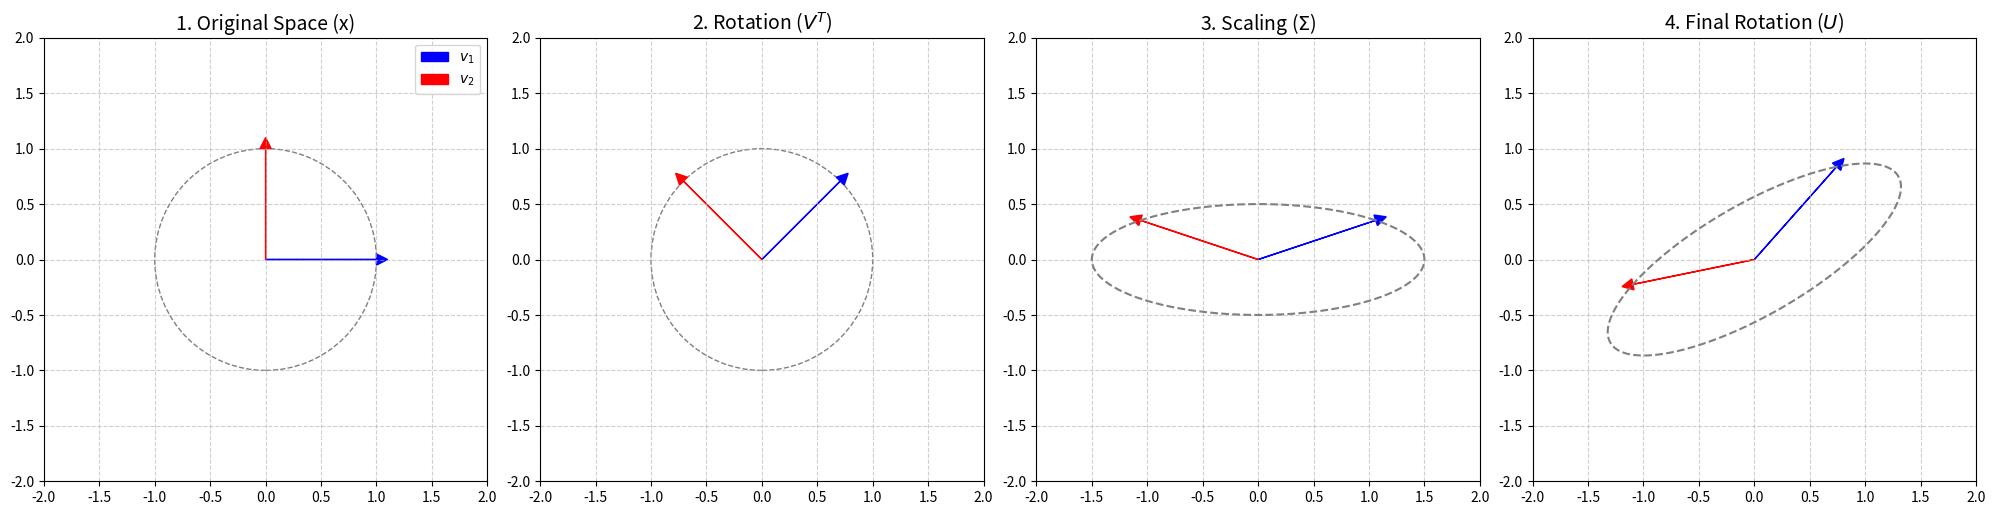

This chart was generated by the following Python code: (Note: this script raises an exception after producing the figure.)

import matplotlib.pyplot as plt
import numpy as np
import matplotlib.patches as patches

def plot_svd_geometry():
    # Setup figure
    fig, axes = plt.subplots(1, 4, figsize=(20, 5))
    plt.subplots_adjust(wspace=0.3)

    # 1. Original Unit Circle
    ax = axes[0]
    ax.set_title("1. Original Space (x)", fontsize=14)
    ax.set_xlim(-2, 2)
    ax.set_ylim(-2, 2)
    ax.set_aspect('equal')
    ax.grid(True, linestyle='--', alpha=0.6)

    # Draw unit circle
    circle = patches.Circle((0, 0), 1, fill=False, color='gray', linestyle='--')
    ax.add_patch(circle)

    # Draw basis vectors
    v1 = np.array([1, 0])
    v2 = np.array([0, 1])
    ax.arrow(0, 0, v1[0], v1[1], head_width=0.1, head_length=0.1, fc='blue', ec='blue', label='$v_1$')
    ax.arrow(0, 0, v2[0], v2[1], head_width=0.1, head_length=0.1, fc='red', ec='red', label='$v_2$')
    ax.legend(loc='upper right')

    # Define SVD components
    # V^T (Rotation) - Rotate by 45 degrees
    theta = np.radians(45)
    V_T = np.array([[np.cos(theta), -np.sin(theta)],
                    [np.sin(theta), np.cos(theta)]])

    # Sigma (Scaling) - Scale x by 1.5, y by 0.5
    Sigma = np.array([[1.5, 0],
                      [0, 0.5]])

    # U (Rotation) - Rotate by 30 degrees
    phi = np.radians(30)
    U = np.array([[np.cos(phi), -np.sin(phi)],
                  [np.sin(phi), np.cos(phi)]])

    # 2. After Rotation V^T
    ax = axes[1]
    ax.set_title("2. Rotation ($V^T$)", fontsize=14)
    ax.set_xlim(-2, 2)
    ax.set_ylim(-2, 2)
    ax.set_aspect('equal')
    ax.grid(True, linestyle='--', alpha=0.6)

    # Transformed vectors
    v1_rot = V_T @ v1
    v2_rot = V_T @ v2

    # Draw rotated circle (still a circle)
    circle = patches.Circle((0, 0), 1, fill=False, color='gray', linestyle='--')
    ax.add_patch(circle)

    ax.arrow(0, 0, v1_rot[0], v1_rot[1], head_width=0.1, head_length=0.1, fc='blue', ec='blue')
    ax.arrow(0, 0, v2_rot[0], v2_rot[1], head_width=0.1, head_length=0.1, fc='red', ec='red')

    # 3. After Scaling Sigma
    ax = axes[2]
    ax.set_title("3. Scaling ($\Sigma$)", fontsize=14)
    ax.set_xlim(-2, 2)
    ax.set_ylim(-2, 2)
    ax.set_aspect('equal')
    ax.grid(True, linestyle='--', alpha=0.6)

    v1_scale = Sigma @ v1_rot
    v2_scale = Sigma @ v2_rot

    # Draw ellipse
    # Parametric equation for ellipse after transform
    t = np.linspace(0, 2*np.pi, 100)
    circle_points = np.stack([np.cos(t), np.sin(t)])
    ellipse_points = Sigma @ V_T @ circle_points
    ax.plot(ellipse_points[0, :], ellipse_points[1, :], color='gray', linestyle='--')

    ax.arrow(0, 0, v1_scale[0], v1_scale[1], head_width=0.1, head_length=0.1, fc='blue', ec='blue', label='$\sigma_1 v_1$')
    ax.arrow(0, 0, v2_scale[0], v2_scale[1], head_width=0.1, head_length=0.1, fc='red', ec='red', label='$\sigma_2 v_2$')

    # 4. Final Rotation U
    ax = axes[3]
    ax.set_title("4. Final Rotation ($U$)", fontsize=14)
    ax.set_xlim(-2, 2)
    ax.set_ylim(-2, 2)
    ax.set_aspect('equal')
    ax.grid(True, linestyle='--', alpha=0.6)

    v1_final = U @ v1_scale
    v2_final = U @ v2_scale

    # Final ellipse points
    final_points = U @ ellipse_points
    ax.plot(final_points[0, :], final_points[1, :], color='gray', linestyle='--')

    ax.arrow(0, 0, v1_final[0], v1_final[1], head_width=0.1, head_length=0.1, fc='blue', ec='blue', label='$u_1 \sigma_1$')
    ax.arrow(0, 0, v2_final[0], v2_final[1], head_width=0.1, head_length=0.1, fc='red', ec='red', label='$u_2 \sigma_2$')

    plt.tight_layout()
    # Output path relative to project root where script is run
    output_path = "notes/chapters/assets/ch05_svd_geometry.png"
    plt.savefig(output_path)
    print(f"Saved visualization to {output_path}")

if __name__ == "__main__":
    plot_svd_geometry()
